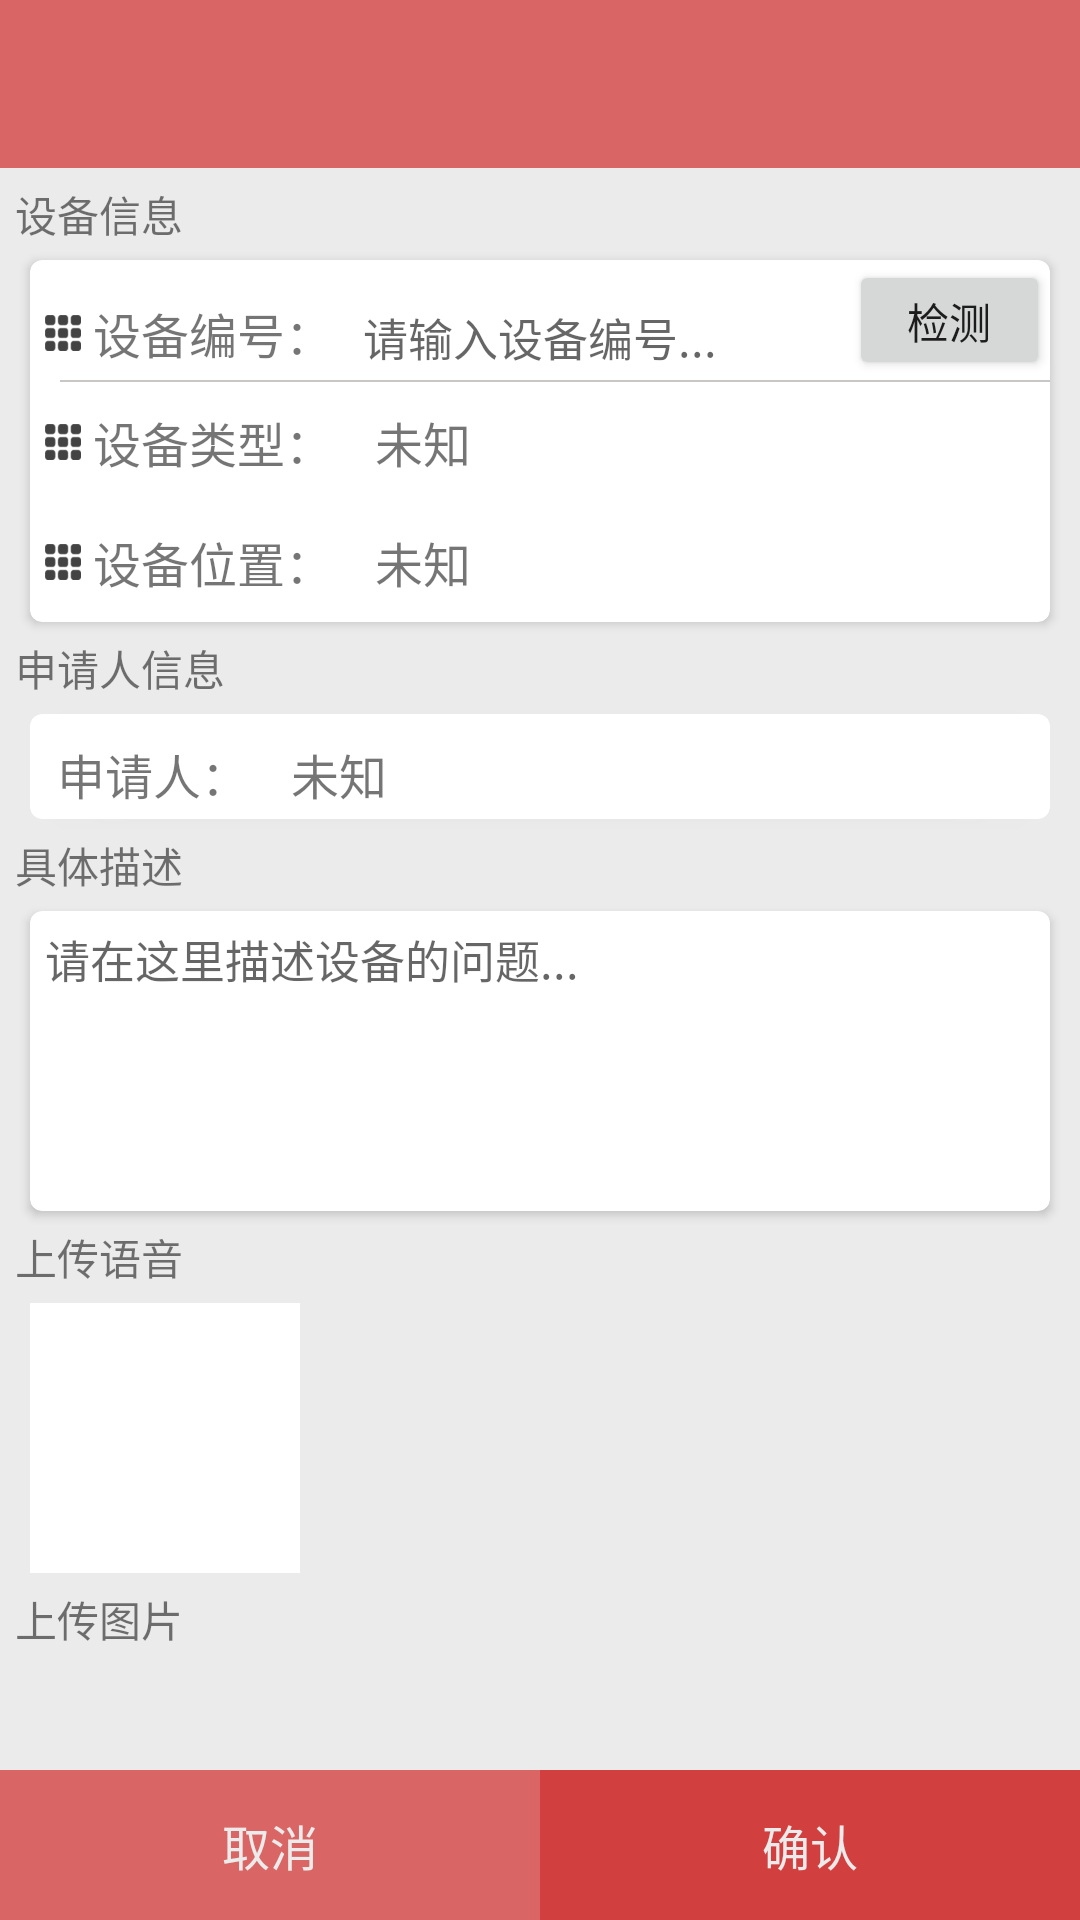

Write the Android layout XML for this screen, with the resource values it uses.
<!-- AndroidManifest.xml: application theme AppTheme -->
<!-- res/layout/activity_damage_apply.xml -->
<?xml version="1.0" encoding="utf-8"?>
<LinearLayout xmlns:android="http://schemas.android.com/apk/res/android"
              xmlns:app="http://schemas.android.com/apk/res-auto"
              android:layout_width="match_parent"
              android:layout_height="match_parent"
              android:focusable="true"
              android:focusableInTouchMode="true"
              android:orientation="vertical">

    <android.support.v7.widget.Toolbar
        android:id="@+id/toolbar1"
        android:layout_width="match_parent"
        android:layout_height="?attr/actionBarSize"
        android:background="#d96565"
        android:theme="@style/ThemeOverlay.AppCompat.Dark.ActionBar"
        app:popupTheme="@style/ThemeOverlay.AppCompat.Light"/>

    <ScrollView
        android:layout_width="match_parent"
        android:layout_height="0dp"
        android:layout_above="@+id/linearLayout"
        android:layout_weight="1"
        android:background="@color/white_235">

        <LinearLayout
            android:layout_width="match_parent"
            android:layout_height="wrap_content"
            android:orientation="vertical">

            <TextView
                android:layout_width="wrap_content"
                android:layout_height="wrap_content"
                android:layout_margin="5dp"
                android:text="设备信息"/>

            <android.support.v7.widget.CardView
                android:layout_width="match_parent"
                android:layout_height="wrap_content"
                android:layout_marginLeft="10dp"
                android:layout_marginRight="10dp"
                app:cardCornerRadius="4dp">

                <LinearLayout
                    android:layout_width="match_parent"
                    android:layout_height="wrap_content"
                    android:orientation="vertical">

                    <LinearLayout
                        android:layout_width="match_parent"
                        android:layout_height="wrap_content"
                        android:orientation="horizontal">

                        <TextView
                            android:layout_width="wrap_content"
                            android:layout_height="30dp"
                            android:layout_margin="5dp"
                            android:drawableLeft="@mipmap/number_48"
                            android:gravity="center"
                            android:text=" 设备编号："
                            android:textSize="16dp"/>

                        <EditText
                            android:id="@+id/et_device_num"
                            android:layout_width="0dp"
                            android:layout_height="wrap_content"
                            android:layout_margin="5dp"
                            android:layout_weight="1"
                            android:background="@null"
                            android:hint="请输入设备编号..."
                            android:textSize="15dp"/>

                        <Button
                            android:id="@+id/btn_search"
                            android:layout_width="67dp"
                            android:layout_height="40dp"
                            android:text="检测"/>
                    </LinearLayout>

                    <View
                        android:layout_width="match_parent"
                        android:layout_height="0.5dip"
                        android:layout_marginLeft="10dp"
                        android:background="@color/divider_line"
                        android:scaleType="fitXY"/>

                    <LinearLayout
                        android:layout_width="match_parent"
                        android:layout_height="wrap_content">

                        <TextView
                            android:layout_width="wrap_content"
                            android:layout_height="30dp"
                            android:layout_margin="5dp"
                            android:drawableLeft="@mipmap/number_48"
                            android:gravity="center"
                            android:text=" 设备类型："
                            android:textSize="16dp"/>

                        <TextView
                            android:id="@+id/tv_device_type"
                            android:layout_width="wrap_content"
                            android:layout_height="30dp"
                            android:layout_margin="5dp"
                            android:gravity="center"
                            android:text=" 未知"
                            android:textSize="16dp"/>
                    </LinearLayout>

                    <LinearLayout
                        android:layout_width="match_parent"
                        android:layout_height="wrap_content">

                        <TextView
                            android:layout_width="wrap_content"
                            android:layout_height="30dp"
                            android:layout_margin="5dp"
                            android:drawableLeft="@mipmap/number_48"
                            android:gravity="center"
                            android:text=" 设备位置："
                            android:textSize="16dp"/>

                        <TextView
                            android:id="@+id/tv_device_place"
                            android:layout_width="wrap_content"
                            android:layout_height="30dp"
                            android:layout_margin="5dp"
                            android:gravity="center"
                            android:text=" 未知"
                            android:textSize="16dp"/>
                    </LinearLayout>
                </LinearLayout>
            </android.support.v7.widget.CardView>

            <TextView
                android:layout_width="wrap_content"
                android:layout_height="wrap_content"
                android:layout_margin="5dp"
                android:text="申请人信息"/>

            <android.support.v7.widget.CardView
                android:layout_width="match_parent"
                android:layout_height="wrap_content"
                android:layout_marginLeft="10dp"
                android:layout_marginRight="10dp"
                app:cardCornerRadius="4dp">

                <LinearLayout
                    android:layout_width="match_parent"
                    android:layout_height="35dp"
                    android:orientation="horizontal">

                    <TextView
                        android:layout_width="wrap_content"
                        android:layout_height="30dp"
                        android:layout_margin="5dp"
                        android:drawableLeft="@mipmap/ic_person_24dp"
                        android:gravity="center"
                        android:text=" 申请人："
                        android:textSize="16dp"/>

                    <TextView
                        android:id="@+id/tv_person"
                        android:layout_width="wrap_content"
                        android:layout_height="30dp"
                        android:layout_margin="5dp"
                        android:gravity="center"
                        android:text=" 未知"
                        android:textSize="16dp"/>
                </LinearLayout>
            </android.support.v7.widget.CardView>

            <TextView
                android:layout_width="wrap_content"
                android:layout_height="wrap_content"
                android:layout_margin="5dp"
                android:text="具体描述"/>

            <android.support.v7.widget.CardView
                android:layout_width="match_parent"
                android:layout_height="wrap_content"
                android:layout_marginLeft="10dp"
                android:layout_marginRight="10dp"
                app:cardCornerRadius="4dp">

                <LinearLayout
                    android:layout_width="match_parent"
                    android:layout_height="100dp"
                    android:orientation="vertical">

                    <EditText
                        android:id="@+id/et_damage_depict"
                        android:layout_width="match_parent"
                        android:layout_height="100dp"
                        android:background="@null"
                        android:gravity="top"
                        android:hint="请在这里描述设备的问题..."
                        android:maxLines="4"
                        android:padding="5dp"
                        android:textSize="15dp"/>
                </LinearLayout>
            </android.support.v7.widget.CardView>

            <TextView
                android:layout_width="wrap_content"
                android:layout_height="wrap_content"
                android:layout_margin="5dp"
                android:text="上传语音"/>

            <LinearLayout
                android:layout_width="wrap_content"
                android:layout_height="wrap_content"
                android:layout_marginLeft="10dp"
                android:layout_marginRight="10dp"
                android:background="@color/white_255">

                <ImageView
                    android:layout_width="70dp"
                    android:layout_height="70dp"
                    android:layout_margin="10dp"
                    android:src="@mipmap/ic_voice_48dp"/>
            </LinearLayout>

            <TextView
                android:layout_width="wrap_content"
                android:layout_height="wrap_content"
                android:layout_margin="5dp"
                android:text="上传图片"/>

            <android.support.v7.widget.RecyclerView
                android:id="@+id/recycler_view"
                android:layout_width="match_parent"
                android:layout_height="wrap_content"
                android:layout_marginLeft="10dp"
                android:layout_marginRight="10dp"
                android:layout_marginBottom="10dp"
                android:background="@color/white_255"/>
        </LinearLayout>
    </ScrollView>

    <LinearLayout
        android:id="@+id/linearLayout"
        android:layout_width="match_parent"
        android:layout_height="50dp"
        android:orientation="horizontal">

        <TextView
            android:id="@+id/tv_action_cancel1"
            android:layout_width="0dp"
            android:layout_height="match_parent"
            android:layout_weight="1"
            android:background="@color/search_bg"
            android:gravity="center"
            android:text="取消"
            android:textColor="@color/white_235"
            android:textSize="16dp"/>

        <TextView
            android:id="@+id/tv_action_sure1"
            android:layout_width="0dp"
            android:layout_height="match_parent"
            android:layout_weight="1"
            android:background="#d13f3f"
            android:gravity="center"
            android:text="确认"
            android:textColor="@color/white_235"
            android:textSize="16dp"/>

    </LinearLayout>
</LinearLayout>
<!-- resources referenced by this layout -->
<resources>
  <color name="divider_line">#c9c6c6</color>
  <color name="search_bg">#d96565</color>
  <color name="white_235">#ebebeb</color>
  <color name="white_255">#ffff</color>
  <!-- mipmap number_48: png bitmap (mipmap-xxxhdpi, 1928 bytes) -->
  <style name="AppTheme" parent="Theme.AppCompat.Light.NoActionBar">
          
          <item name="colorPrimary">@color/colorPrimary</item>
          <item name="colorPrimaryDark">@color/colorPrimaryDark</item>
          <item name="colorAccent">@color/colorAccent</item>
      </style>
  <color name="colorPrimary">#42beff</color>
  <color name="colorPrimaryDark">#303F9F</color>
  <color name="colorAccent">#FF4081</color>
</resources>
